Labelled photos from "real_data", an image-classification folder in segnimekonnen7/budget-buddy. The possible labels are: bacterial blight, brown spot, healthy, leaf blast.

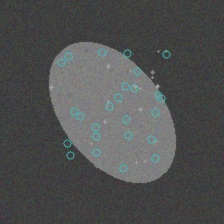
Label: brown spot

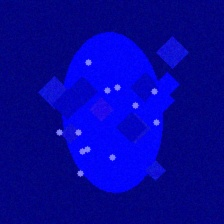
Label: leaf blast

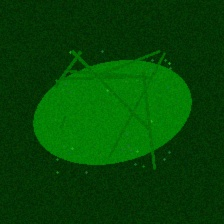
Label: healthy

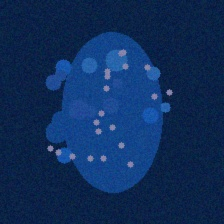
Label: bacterial blight

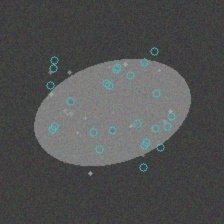
Label: brown spot

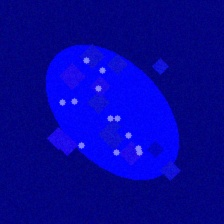
Label: leaf blast
